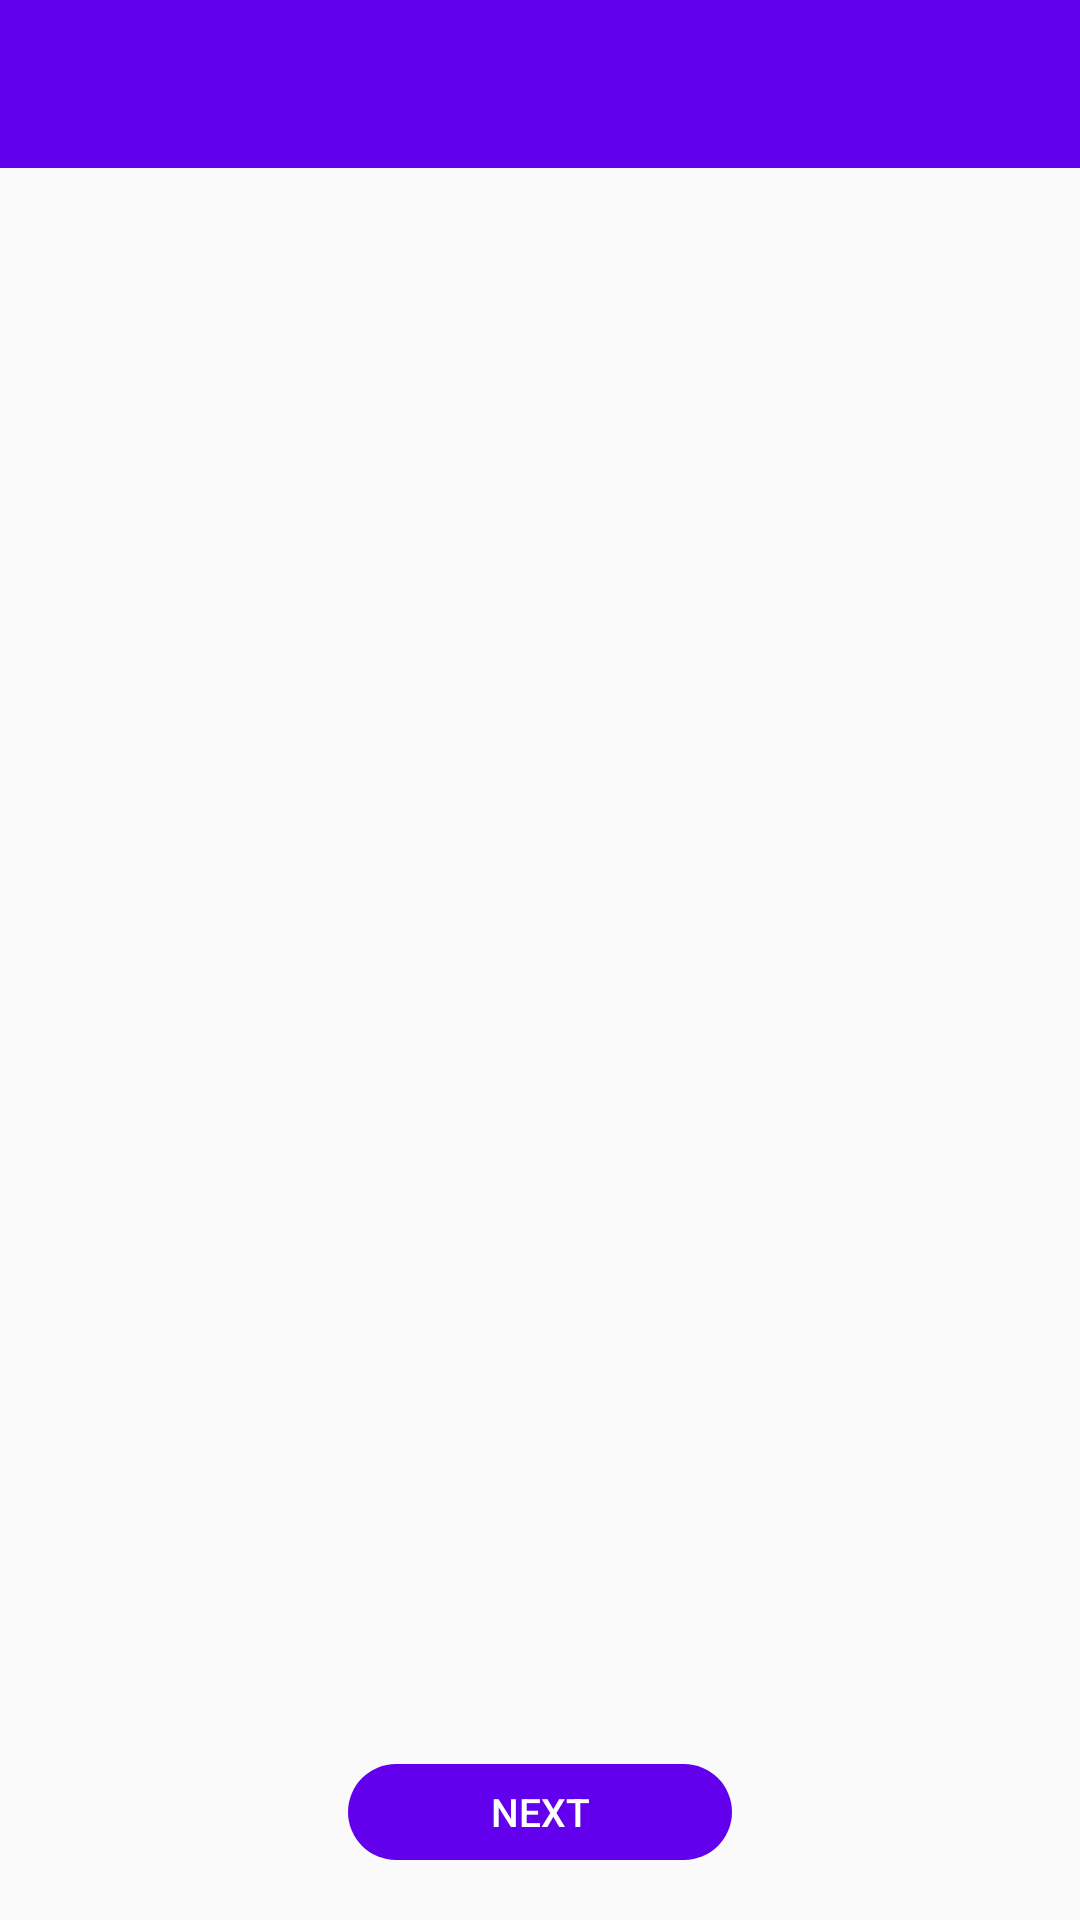

This screen was rendered from an Android layout file. Write that file and the resources it references.
<!-- AndroidManifest.xml: application theme AppTheme -->
<!-- res/layout/activity_questions.xml -->
<?xml version="1.0" encoding="utf-8"?>
<LinearLayout xmlns:android="http://schemas.android.com/apk/res/android"
    xmlns:app="http://schemas.android.com/apk/res-auto"
    android:orientation="vertical"
    android:layout_width="match_parent"
    android:layout_height="match_parent"
    android:clipChildren="false"
    android:backgroundTint="@color/colorPrimaryDark">

    

    <androidx.appcompat.widget.Toolbar
        android:id="@+id/toolbar"
        android:layout_height="wrap_content"
        android:layout_width="match_parent"
        android:fitsSystemWindows="true"
        android:minHeight="?attr/actionBarSize"
        android:background="@color/colorPrimary"
        android:theme="@style/ThemeOverlay.AppCompat.Dark.ActionBar"
        android:elevation="0dp"
        app:contentInsetStartWithNavigation="0dp">
    </androidx.appcompat.widget.Toolbar>

    <FrameLayout
        android:layout_width="match_parent"
        android:layout_height="match_parent">

        <ScrollView
            android:layout_width="match_parent"
            android:layout_height="match_parent"
            android:fillViewport="true">

            <LinearLayout
                android:id="@+id/container"
                android:orientation="vertical"
                android:layout_width="match_parent"
                android:layout_height="wrap_content"
                android:clipChildren="false">


                


                
                
                
                

                
                
                
                
                
                
                
                
                
                
                
                
                
                

                
                
                
                
                
                
                
                
                
                
                
                
                
                


                
                
                
                
                
                
                
                

                <LinearLayout
                    android:id="@+id/container1"
                    android:orientation="vertical"
                    android:layout_width="match_parent"
                    android:layout_height="wrap_content"
                    android:clipChildren="false"/>

                <Space
                    android:layout_width="match_parent"
                    android:layout_height="wrap_content"
                    android:id="@+id/space1"
                    android:layout_weight="1" />

                <Button
                    android:id="@+id/cancelbutton"
                    android:layout_width="128dp"
                    android:layout_height="32dp"
                    android:padding="0dp"
                    android:background="@drawable/button_background"
                    app:backgroundTint="@color/colorPrimary"
                    android:elevation="0dp"
                    android:visibility="gone"
                    android:layout_gravity="center_horizontal"
                    android:textColor="@android:color/white"
                    android:layout_marginTop="32dp"
                    android:stateListAnimator="@null"
                    android:text="Return"
                    android:textSize="13dp"/>
                

                <Button
                    android:id="@+id/okbutton"
                    android:text="Next"
                    android:textSize="13dp"
                    android:layout_width="128dp"
                    android:layout_height="32dp"
                    android:padding="0dp"
                    android:background="@drawable/button_background"
                    app:backgroundTint="@color/colorPrimary"
                    android:elevation="0dp"
                    android:layout_gravity="center_horizontal"
                    android:textColor="@android:color/white"
                    android:layout_marginTop="8dp"
                    android:layout_marginBottom="20dp"
                    android:stateListAnimator="@null"/>


            </LinearLayout>
        </ScrollView>
    </FrameLayout>
</LinearLayout>
<!-- resources referenced by this layout -->
<resources>
  <color name="colorPrimary">#6200EE</color>
  <color name="colorPrimaryDark">#3700B3</color>
  <!-- drawable button_background (drawable) -->
  <?xml version="1.0" encoding="utf-8"?>
  <selector xmlns:android="http://schemas.android.com/apk/res/android">
      <item android:state_pressed="true">
          <shape android:shape="rectangle">
              <solid android:color="#EFEFEF" />
              <corners android:radius="16dp"/>
          </shape>
      </item>
      <item>
          <shape android:shape="rectangle">
              <solid android:color="#FFFFFF" />
              <corners android:radius="16dp"/>
          </shape>
      </item>
  </selector>
  <style name="AppTheme" parent="Theme.AppCompat.Light.DarkActionBar">
          
          <item name="android:layoutDirection">ltr</item>
          <item name="colorPrimary">@color/colorPrimary</item>
          <item name="colorPrimaryDark">@color/colorPrimaryDark</item>
          <item name="colorAccent">@color/seekBarAccent</item>
          <item name="windowActionBar">false</item>
          <item name="windowNoTitle">true</item>
      </style>
  <color name="seekBarAccent">#0080FF</color>
</resources>
